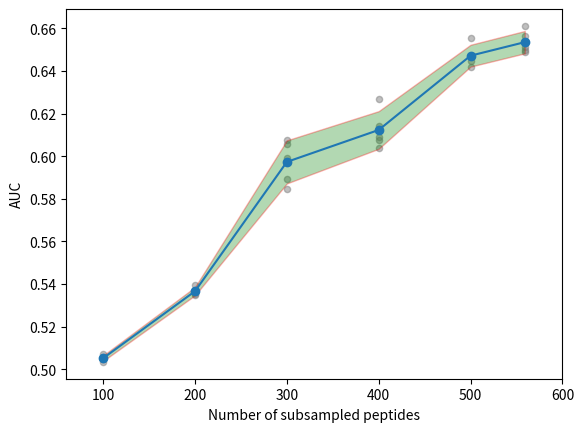

The script that saved this image:
import pandas as pd
import numpy as np
import matplotlib.pyplot as plt

x = [100,200,300,400,500,559]
pep100 = [0.5049, 0.5051, 0.5056, 0.5071, 0.5035]
pep200 = [0.5355, 0.5368, 0.5364, 0.5348, 0.5398]
pep300 = [0.5846, 0.5993, 0.6077, 0.6057, 0.5893]
pep400 = [0.6040, 0.6141, 0.6077, 0.6090, 0.6267]
pep500 = [0.6445, 0.6472, 0.6417, 0.6554, 0.6469]
pep559 = [0.6611, 0.6514, 0.6496, 0.6566, 0.6487]

pep_lists = [pep100, pep200, pep300, pep400, pep500, pep559]
pep_mean = [np.mean(pep) for pep in pep_lists]
pep_std = [np.std(pep, ddof=1) for pep in pep_lists]
pep_mean = np.array(pep_mean)
pep_std = np.array(pep_std)
print(pep_mean)
print(pep_std)
plt.plot(x, pep_mean, marker='o')
# update 2024/05/04 #
plt.scatter(x, [pep100[0], pep200[0], pep300[0], pep400[0], pep500[0], pep559[0]], marker='o', color='grey', alpha=0.5, s=20)
plt.scatter(x, [pep100[1], pep200[1], pep300[1], pep400[1], pep500[1], pep559[1]], marker='o', color='grey', alpha=0.5, s=20)
plt.scatter(x, [pep100[2], pep200[2], pep300[2], pep400[2], pep500[2], pep559[2]], marker='o', color='grey', alpha=0.5, s=20)
plt.scatter(x, [pep100[3], pep200[3], pep300[3], pep400[3], pep500[3], pep559[3]], marker='o', color='grey', alpha=0.5, s=20)
plt.scatter(x, [pep100[4], pep200[4], pep300[4], pep400[4], pep500[4], pep559[4]], marker='o', color='grey', alpha=0.5, s=20)
#####################
plt.fill_between(x, pep_mean-pep_std, pep_mean+pep_std, facecolor='green', edgecolor='red', alpha=0.3)
plt.xlabel("Number of subsampled peptides")
plt.ylabel("AUC")
plt.xlim(60, 600)
plt.savefig('subsample_pep_20240504.pdf', format="pdf")

